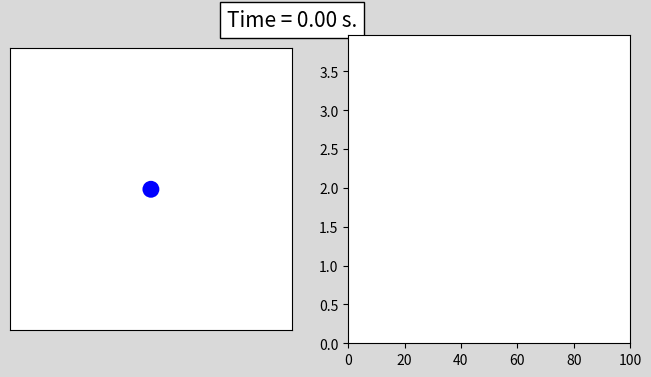

This figure's Python source:
import numpy as np
import matplotlib.pyplot as plt
from matplotlib.animation import FuncAnimation

# --- Parameters ---
box_size = 10           # Box is from (0,0) to (10,10)
radius = 0.3            # Ball radius
pos = np.array([5, 5], dtype=float)
vel = np.array([2, 3], dtype=float)  # Initial velocity
c = .5 # Coefficient of restitution


dt = 0.05               # Time step
tmax = 100
nt = int(tmax/dt)
t = np.linspace(0,tmax,nt+1)
k = -np.log(2)/2

# --- Set up the figure ---
fig, (ax1, ax2) = plt.subplots(1, 2, figsize=(8, 4), facecolor='.85')
time_template = 'Time = {:4.2f} s.'.format
text_args = dict(fontsize=15,ha='center', va='center', style='italic',bbox={'facecolor': 'white', 'alpha': 1, 'pad': 5})
time_text = ax1.text(10, 11, time_template(0),**text_args)


ax1.set_xlim(0, box_size)
ax1.set_ylim(0, box_size)
ax2.set_xlim(0, tmax)
ax2.set_ylim(0, np.linalg.norm(vel) * 1.1)

ax1.set_xticks([])
ax1.set_yticks([])
ball = plt.Circle(pos, radius, fc='blue')
lineax2, = ax2.plot([],[],'b')

ax1.add_patch(ball)
ax1.set_aspect('equal', adjustable='box')

vel_list = []

def init():
    ball.center = pos
    time_text.set_text(time_template(0))
    return ball, time_text

def anim(n):
    time_text.set_text(time_template(t[n]))
    global pos, vel
    pos += vel * dt

    # Check collisions with walls
    for i in [0, 1]:
        if pos[i] - radius <= 0:
            pos[i] = radius
            vel[i] *= -c
        elif pos[i] + radius >= box_size:
            pos[i] = box_size - radius
            vel[i] *= -c
    
    vel_list.append(float(np.linalg.norm(vel)))
    lineax2.set_data(t[:n+1], vel_list)
    ball.center = pos
    return ball,

an = FuncAnimation(fig, anim, frames=len(t), init_func=init,interval=10, repeat=False)
# plt.gca().set_aspect('equal', adjustable='box')
plt.show()
